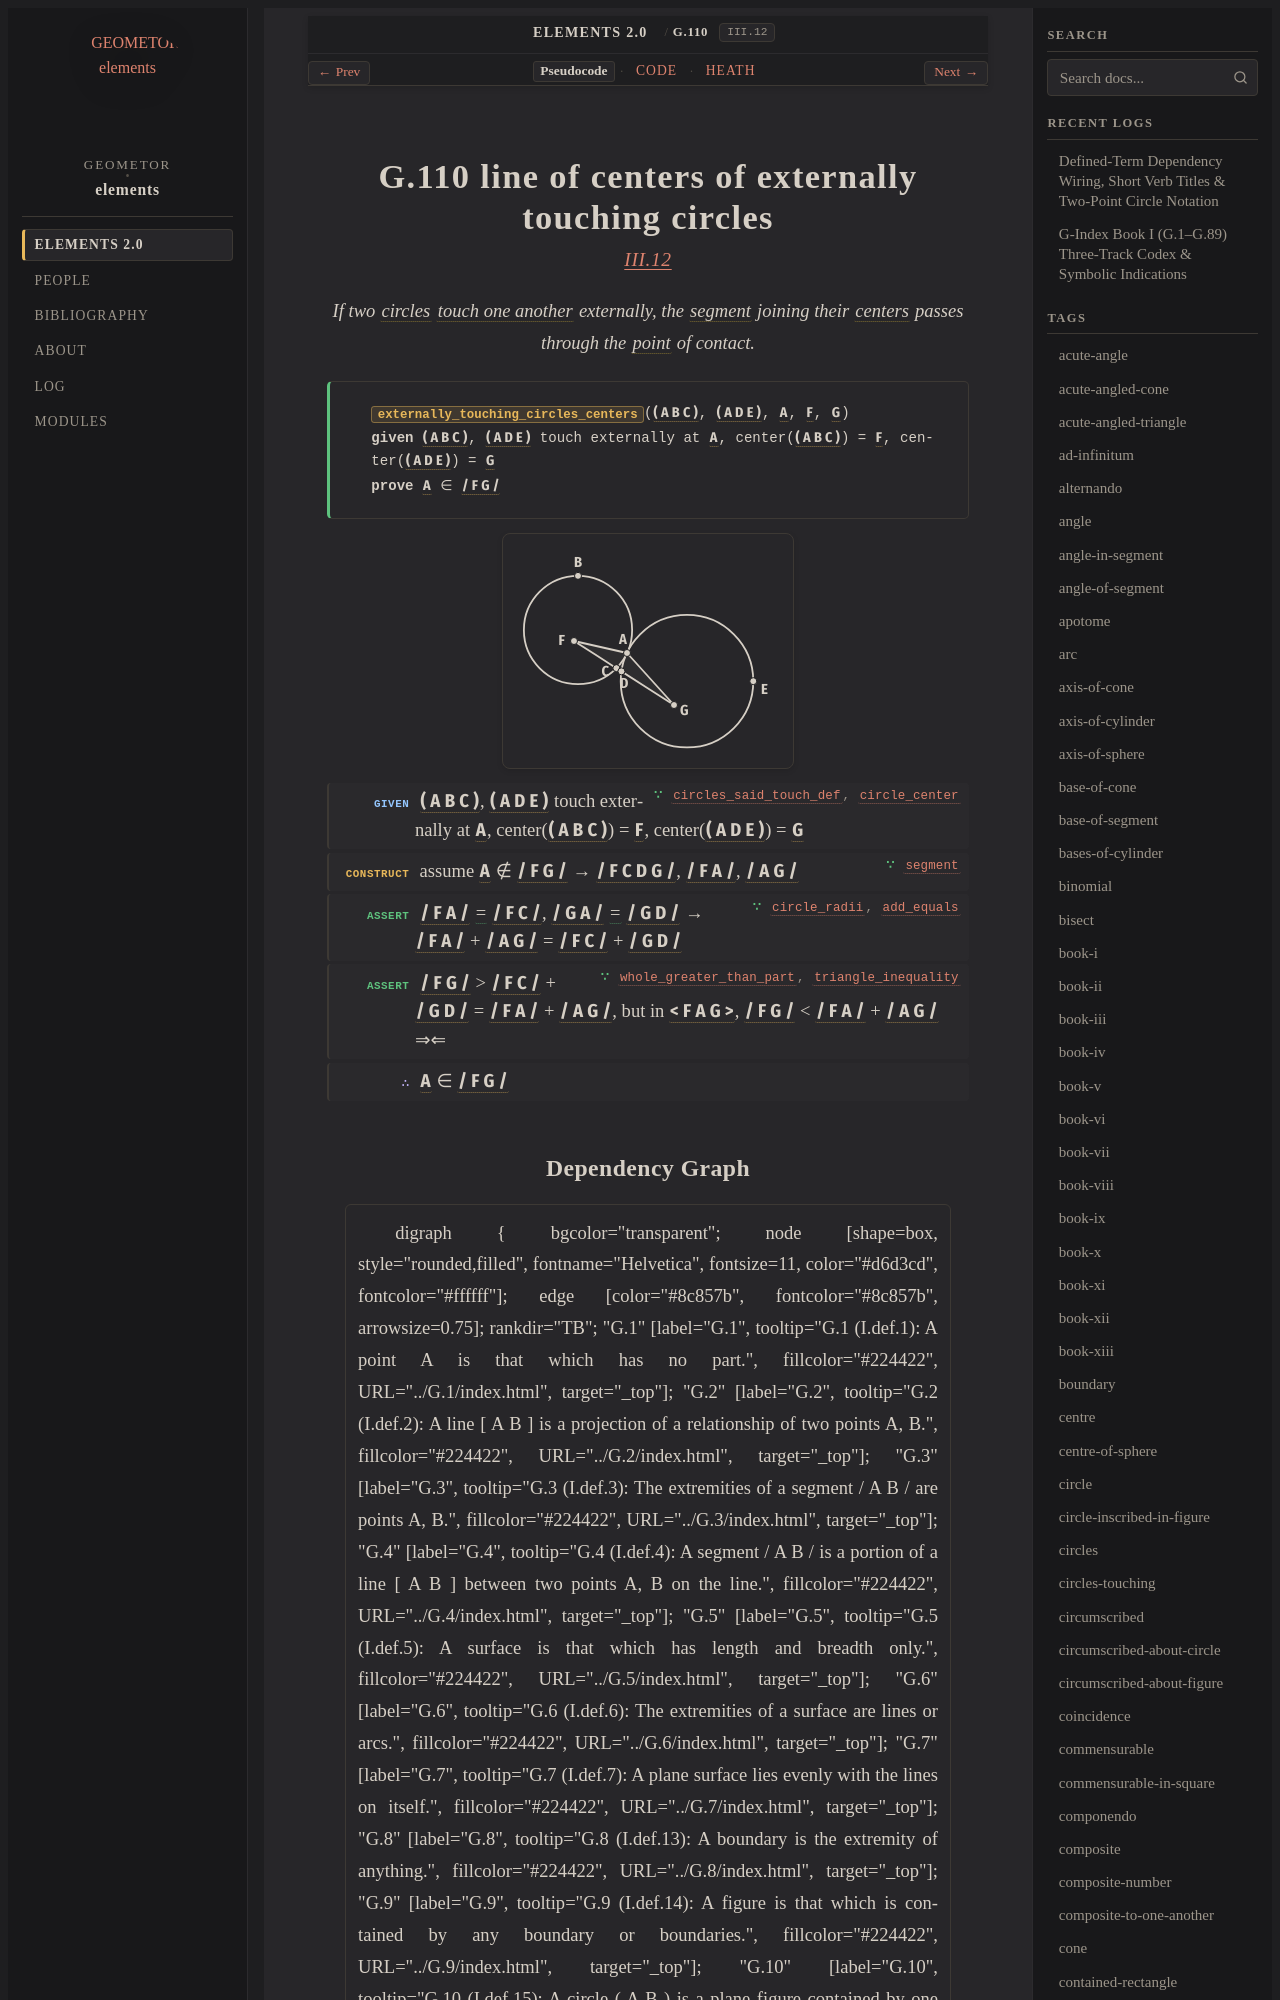

repository: geometor/elements · page: elements2/G.110/index.html · generator: sphinx

:order: 110
:number: 110
:canonical_id: G.110
:original_id: III.12
:title: G.110 line of centers of externally touching circles
:volume: II
:book: III
:type: prop
:subtype: theorem
:categories: theorem, proof, plane-geometry, circles
:category: theorem, proof, plane-geometry, circles
:tags: book-iii, point, segment, circle, circles-touching, straight-line, centre, tangent, equality, reductio-ad-absurdum
:dependencies: G.1, G.4, G.10, G.11, G.14, G.26, G.36, G.45, G.103
:excerpt: If two circles touch one another externally, the segment joining their centers passes through the point of contact.

.. _G.110:
.. _III.12:

G.110 line of centers of externally touching circles
====================================================

.. rubric:: `III.12 <https://geometor.github.io/euclid/heath/volume_II/book_iii/propositions/12/>`_

.. enunciation::

   If two :term:`circles <G.10>` :term:`touch one another <G.103>` externally, the :term:`segment <G.4>` joining their :term:`centers <G.11>` passes through the :term:`point <G.1>` of contact.

.. signature:: theorem

   | :fn:`externally_touching_circles_centers <G.110>`\ (:g:`( A B C ) <g1:( F A )>`, :g:`( A D E ) <g1:( G A )>`, :g:`A <g1:A>`, :g:`F <g1:F>`, :g:`G <g1:G>`)
   | **given** :g:`( A B C ) <g1:( F A )>`, :g:`( A D E ) <g1:( G A )>` touch externally at :g:`A <g1:A>`, center(:g:`( A B C ) <g1:( F A )>`) = :g:`F <g1:F>`, center(:g:`( A D E ) <g1:( G A )>`) = :g:`G <g1:G>`
   | **prove** :g:`A <g1:A>` ∈ :g:`/ F G / <g1:/ F G />`

.. picture:: g1.svg
   :alt: Diagram for Proposition 12 showing two circles ABC and ADE touching externally at A

.. step:: given ∵ circles_said_touch_def, circle_center <G.103, G.11>

   :g:`( A B C ) <g1:( F A )>`, :g:`( A D E ) <g1:( G A )>` touch externally at :g:`A <g1:A>`, center(:g:`( A B C ) <g1:( F A )>`) = :g:`F <g1:F>`, center(:g:`( A D E ) <g1:( G A )>`) = :g:`G <g1:G>`

.. step:: construct ∵ segment <G.14>

   assume :g:`A <g1:A>` ∉ :g:`/ F G / <g1:/ F G />` → :g:`/ F C D G / <g1:/ F G />`, :g:`/ F A / <g1:/ F A />`, :g:`/ A G / <g1:/ G A />`

.. step:: assert ∵ circle_radii, add_equals <G.10, G.36>

   :g:`/ F A / <g1:/ F A />` :eq:`= <g1:/ F A / = g1:/ F C />` :g:`/ F C / <g1:/ F C />`, :g:`/ G A / <g1:/ G A />` :eq:`= <g1:/ G A / = g1:/ G D />` :g:`/ G D / <g1:/ G D />` → :g:`/ F A / <g1:/ F A />` + :g:`/ A G / <g1:/ G A />` = :g:`/ F C / <g1:/ F C />` + :g:`/ G D / <g1:/ G D />`

.. step:: assert ∵ whole_greater_than_part, triangle_inequality <G.26, G.45>

   :g:`/ F G / <g1:/ F G />` > :g:`/ F C / <g1:/ F C />` + :g:`/ G D / <g1:/ G D />` = :g:`/ F A / <g1:/ F A />` + :g:`/ A G / <g1:/ G A />`, but in :g:`< F A G > <g1:< F A G >>`, :g:`/ F G / <g1:/ F G />` < :g:`/ F A / <g1:/ F A />` + :g:`/ A G / <g1:/ G A />` ⇒⇐

.. step:: conclude

   :g:`A <g1:A>` ∈ :g:`/ F G / <g1:/ F G />`
